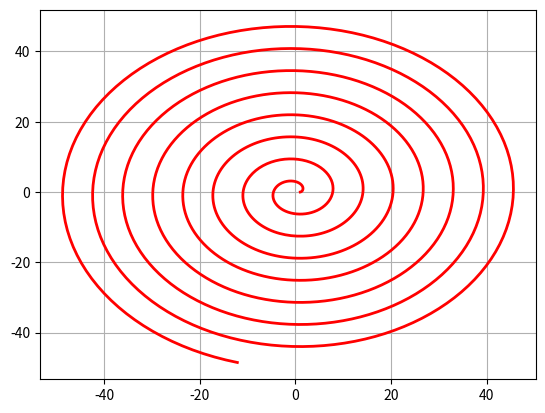

This chart was generated by the following Python code:
# -*- coding: utf-8 -*-
"""
Created on Sat Sep  8 13:57:17 2018

@author: Administrator
"""

import numpy as np
import matplotlib as mpl
import matplotlib.pyplot as plt
import math

t=np.linspace(0,50,num=1000)
x=t*np.sin(t)+np.cos(t)
y=np.sin(t)-t*np.cos(t)
plt.plot(x,y,'r-',linewidth=2)
plt.grid()
plt.show()